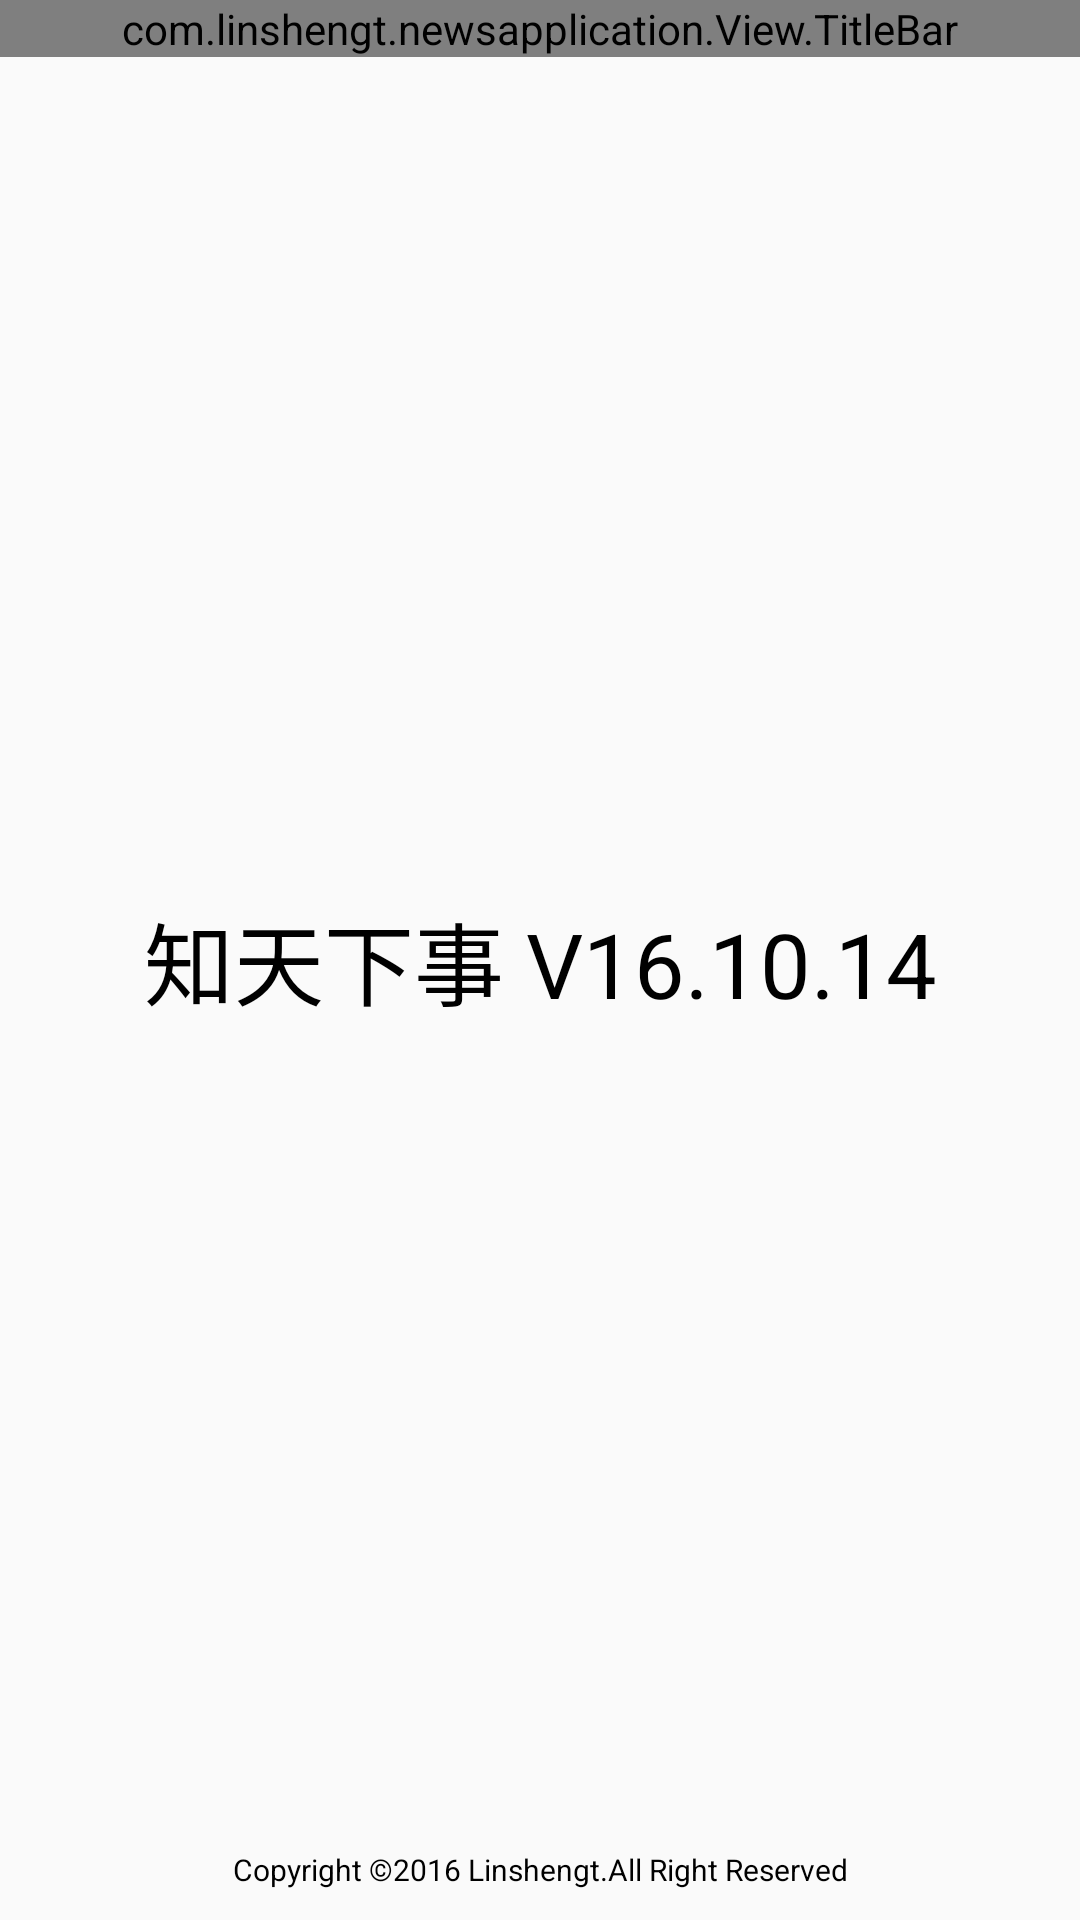

Layout XML and referenced resources for this Android screen:
<!-- AndroidManifest.xml: application theme AppTheme -->
<!-- res/layout/activity_about_acticity.xml -->
<?xml version="1.0" encoding="utf-8"?>
<RelativeLayout xmlns:android="http://schemas.android.com/apk/res/android"
    xmlns:tools="http://schemas.android.com/tools"
    android:layout_width="match_parent"
    android:layout_height="match_parent">

    
    <com.example.newsapplication.View.TitleBar
        android:id="@+id/titleBar"
        android:layout_alignParentTop="true"
        android:layout_width="match_parent"
        android:layout_height="wrap_content">
    </com.example.newsapplication.View.TitleBar>


    <TextView
        android:text="@string/Version"
        android:textColor="@android:color/black"
        android:layout_centerVertical="true"
        android:gravity="center_horizontal"
        android:textSize="30dp"
        android:layout_width="match_parent"
        android:layout_height="wrap_content" />

    <TextView
        android:layout_alignParentBottom="true"
        android:textColor="@android:color/black"
        android:layout_marginBottom="10dp"
        android:text="Copyright ©2016 example.All Right Reserved"
        android:textSize="10dp"
        android:gravity="center_horizontal"
        android:layout_width="match_parent"
        android:layout_height="wrap_content" />
</RelativeLayout>
<!-- resources referenced by this layout -->
<resources>
  <string name="Version">知天下事 V16.10.14</string>
  <style name="AppTheme" parent="Theme.AppCompat.DayNight.NoActionBar">
          
          <item name="colorPrimary">@color/colorPrimary</item>
          <item name="colorPrimaryDark">@color/colorPrimaryDark</item>
          <item name="colorAccent">@color/colorAccent</item>
      </style>
  <color name="colorPrimary">#3F51B5</color>
  <color name="colorPrimaryDark">#303F9F</color>
  <color name="colorAccent">#FF4081</color>
</resources>
